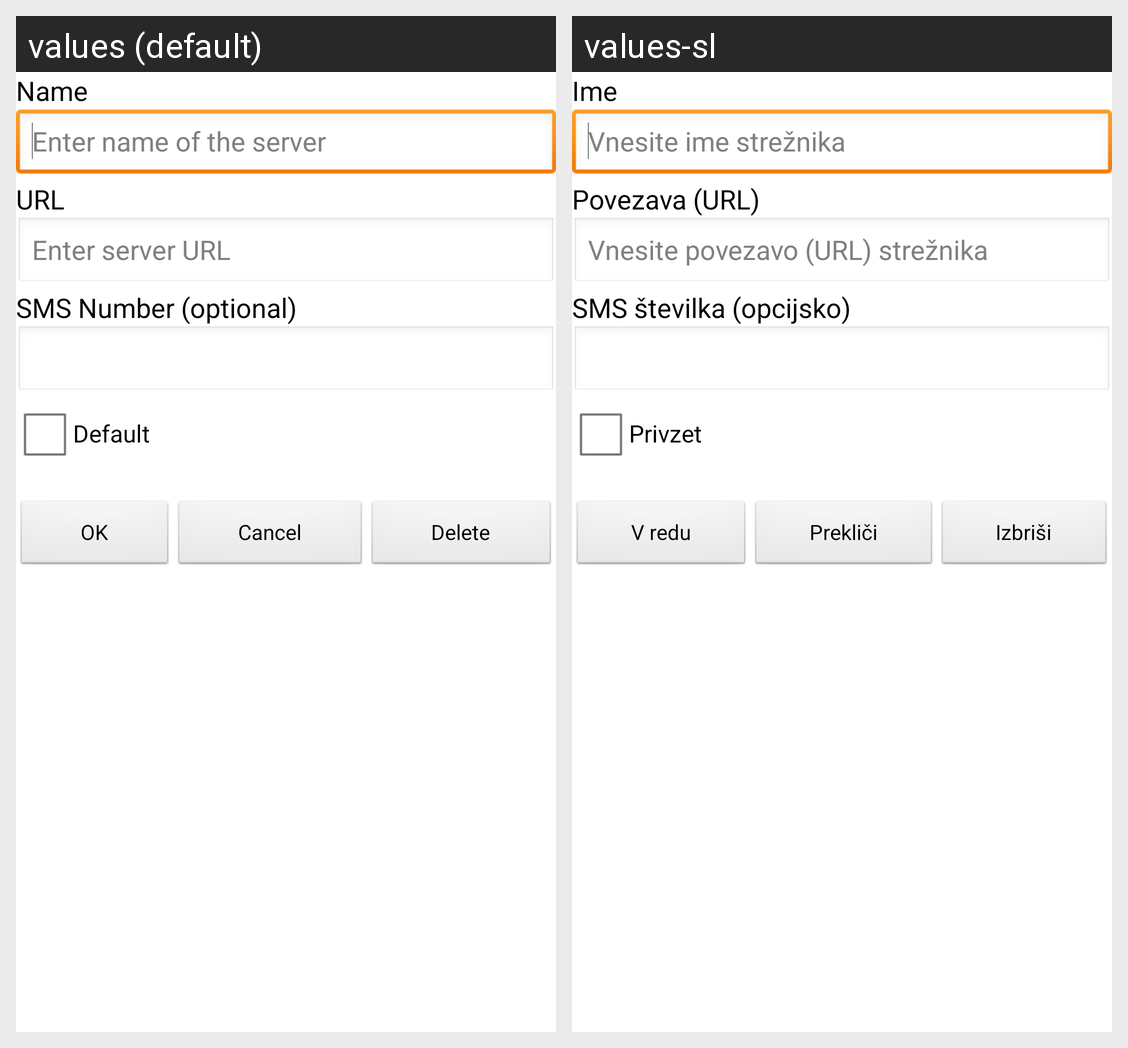

The Android screen above is rendered under two locales of the same app. Produce the string resources it draws, with the default and per-locale values.
Android screen res/layout/dialog_edit_server.xml rendered under 2 locales, left to right: values (default), values-sl. Device: Nexus 5 (rendered at 1080×1920; each locale shown at half size, 540×960, under a caption strip naming it); theme AppTheme.
Strings drawn on this screen, with the default value and each locale's value (text and hints the layout hard-codes, and strings that could not be matched under every locale, appear in the picture but are not listed):

dialogaddserver_name
  values: Name
  values-sl: Ime

dialogaddserver_enter_name_hint
  values: Enter name of the server
  values-sl: Vnesite ime strežnika

dialog_url
  values: URL
  values-sl: Povezava (URL)

dialogaddserver_enter_server_url_hint
  values: Enter server URL
  values-sl: Vnesite povezavo (URL) strežnika

dialogaddserver_sms_number
  values: SMS Number (optional)
  values-sl: SMS številka (opcijsko)

dialogaddserver_default
  values: Default
  values-sl: Privzet

dialog_ok
  values: OK
  values-sl: V redu

dialog_cancel
  values: Cancel
  values-sl: Prekliči

dialog_delete
  values: Delete
  values-sl: Izbriši
